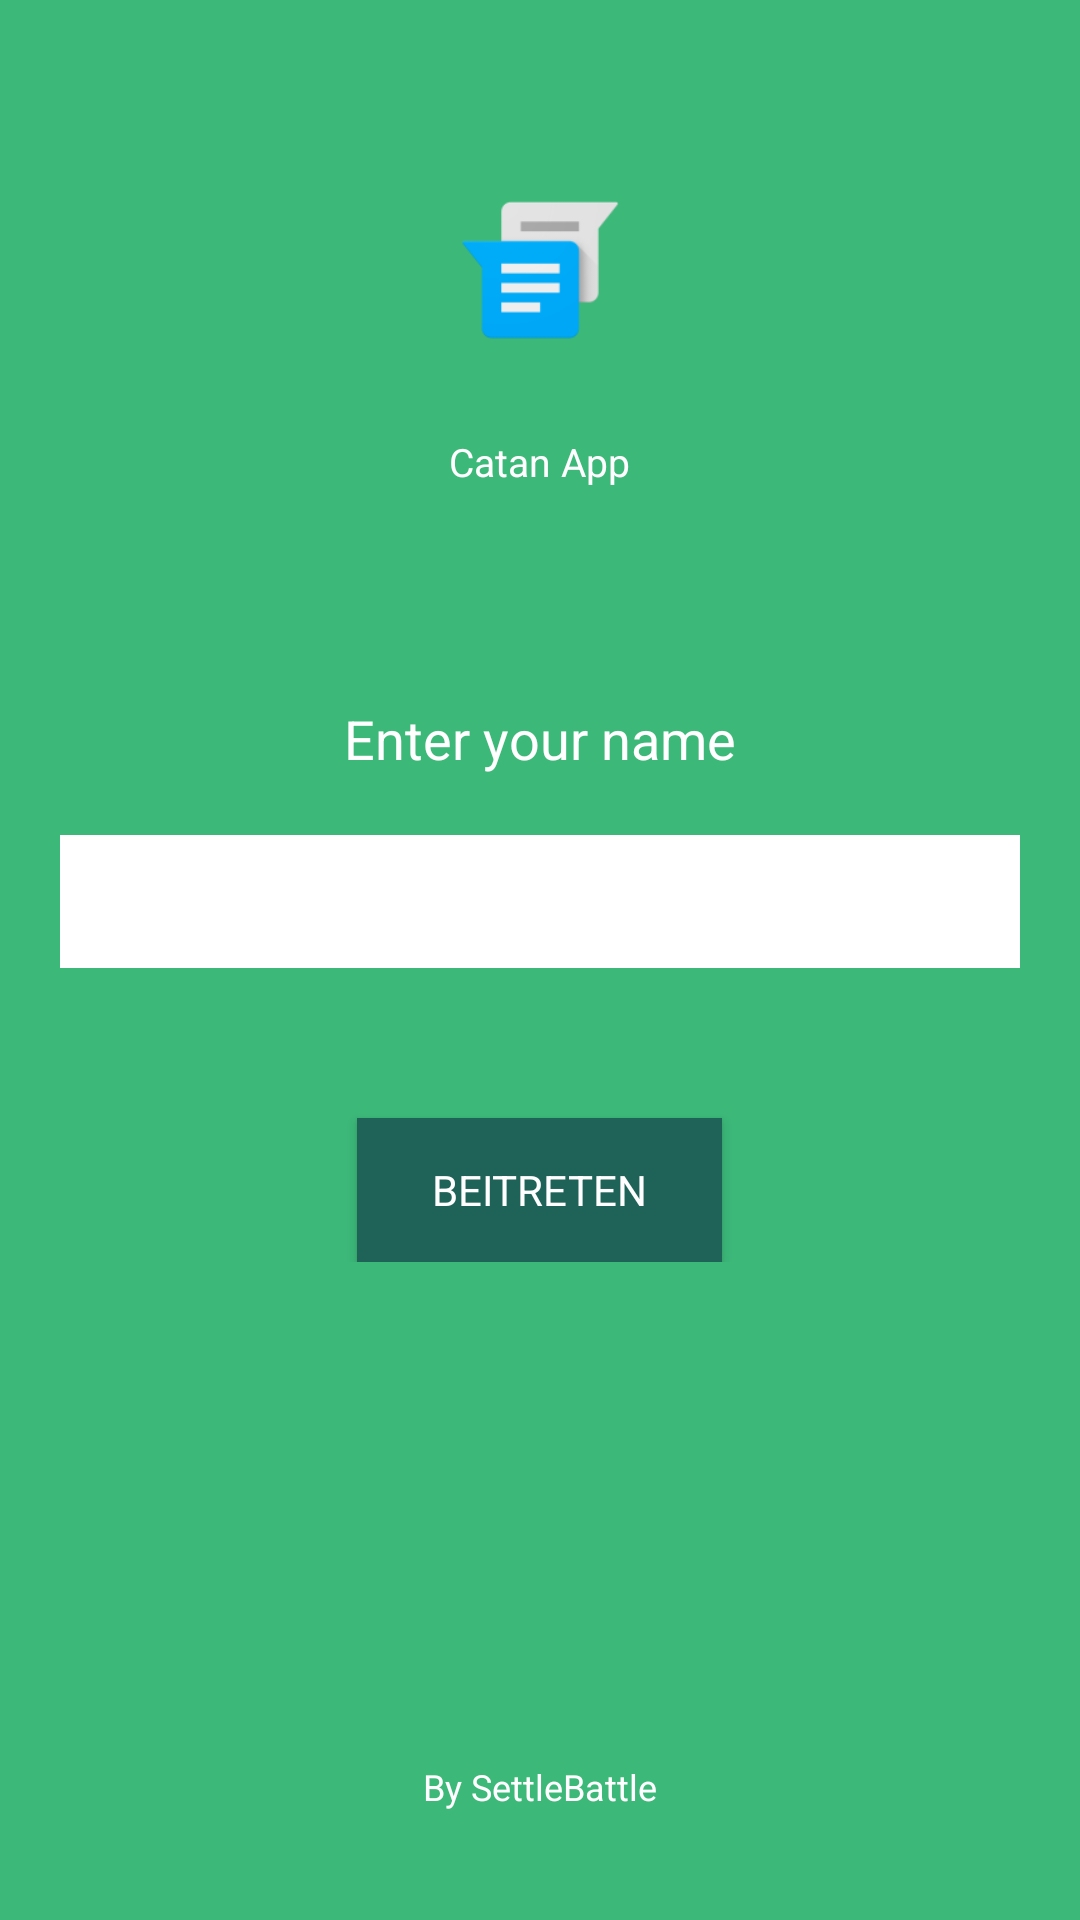

Layout XML and referenced resources for this Android screen:
<!-- AndroidManifest.xml: application theme CatanAppTheme -->
<!-- res/layout/activity_name.xml -->
<?xml version="1.0" encoding="utf-8"?>
<RelativeLayout xmlns:android="http://schemas.android.com/apk/res/android"
android:layout_width="match_parent"
android:layout_height="match_parent"
android:background="@color/actionbar"
android:orientation="vertical" >

<ImageView
  android:id="@+id/imgLogo"
  android:layout_width="60dp"
  android:layout_height="60dp"
  android:layout_alignParentTop="true"
  android:layout_centerHorizontal="true"
  android:layout_gravity="center_horizontal"
  android:layout_marginBottom="10dp"
  android:layout_marginTop="60dp"
  android:src="@mipmap/ic_launcher" />

<TextView
  android:layout_width="wrap_content"
  android:layout_height="wrap_content"
  android:layout_below="@id/imgLogo"
  android:layout_centerHorizontal="true"
  android:layout_marginTop="15dp"
  android:text="@string/title"
  android:textColor="@color/white"
  android:textSize="13dp" />

<LinearLayout
  android:layout_width="fill_parent"
  android:layout_height="wrap_content"
  android:layout_centerInParent="true"
  android:gravity="center_horizontal"
  android:orientation="vertical"
  android:padding="20dp" >

  <TextView
    android:layout_width="wrap_content"
    android:layout_height="wrap_content"
    android:layout_marginBottom="10dp"
    android:layout_marginTop="15dp"
    android:text="@string/enter_name"
    android:textColor="@color/white"
    android:textSize="18dp" />

  <EditText
    android:id="@+id/name"
    android:layout_width="fill_parent"
    android:layout_height="wrap_content"
    android:layout_marginBottom="10dp"
    android:layout_marginTop="10dp"
    android:background="@color/white"
    android:textColor="@color/body_background_green"
    android:inputType="textCapWords"
    android:padding="10dp" />

  <Button
    android:id="@+id/btnJoin"
    android:layout_width="wrap_content"
    android:layout_height="wrap_content"
    android:layout_marginTop="40dp"
    android:background="@color/bg_btn_join"
    android:paddingLeft="25dp"
    android:paddingRight="25dp"
    android:text="@string/btn_join"
    android:textColor="@color/white" />
</LinearLayout>



<LinearLayout
  android:layout_width="fill_parent"
  android:layout_height="wrap_content"
  android:layout_alignParentBottom="true"
  android:layout_marginBottom="20dp"
  android:gravity="center_horizontal"
  android:orientation="vertical" >

  <TextView
    android:layout_width="wrap_content"
    android:layout_height="wrap_content"
    android:text="@string/author_name"
    android:textColor="@color/white"
    android:textSize="12dp" />

  <TextView
    android:layout_width="wrap_content"
    android:layout_height="wrap_content"
    android:textColor="@color/white"
    android:textSize="12dp" />
</LinearLayout>

</RelativeLayout>
<!-- resources referenced by this layout -->
<resources>
  <color name="actionbar">#3cb879</color>
  <color name="bg_btn_join">#1e6258</color>
  <color name="body_background_green">#82e783</color>
  <color name="white">#ffffff</color>
  <!-- mipmap ic_launcher: png bitmap (mipmap-hdpi, 1350 bytes) -->
  <string name="author_name">By SettleBattle</string>
  <string name="btn_join">Beitreten</string>
  <string name="enter_name">Enter your name</string>
  <string name="title">Catan App</string>
  <style name="CatanAppTheme" parent="Theme.AppCompat.NoActionBar">
      <item name="android:windowFullscreen">true</item>
      <item name="android:windowActionBarOverlay">true</item>
      <item name="fontFamily">@font/circularstd_medium</item>
    </style>
</resources>
